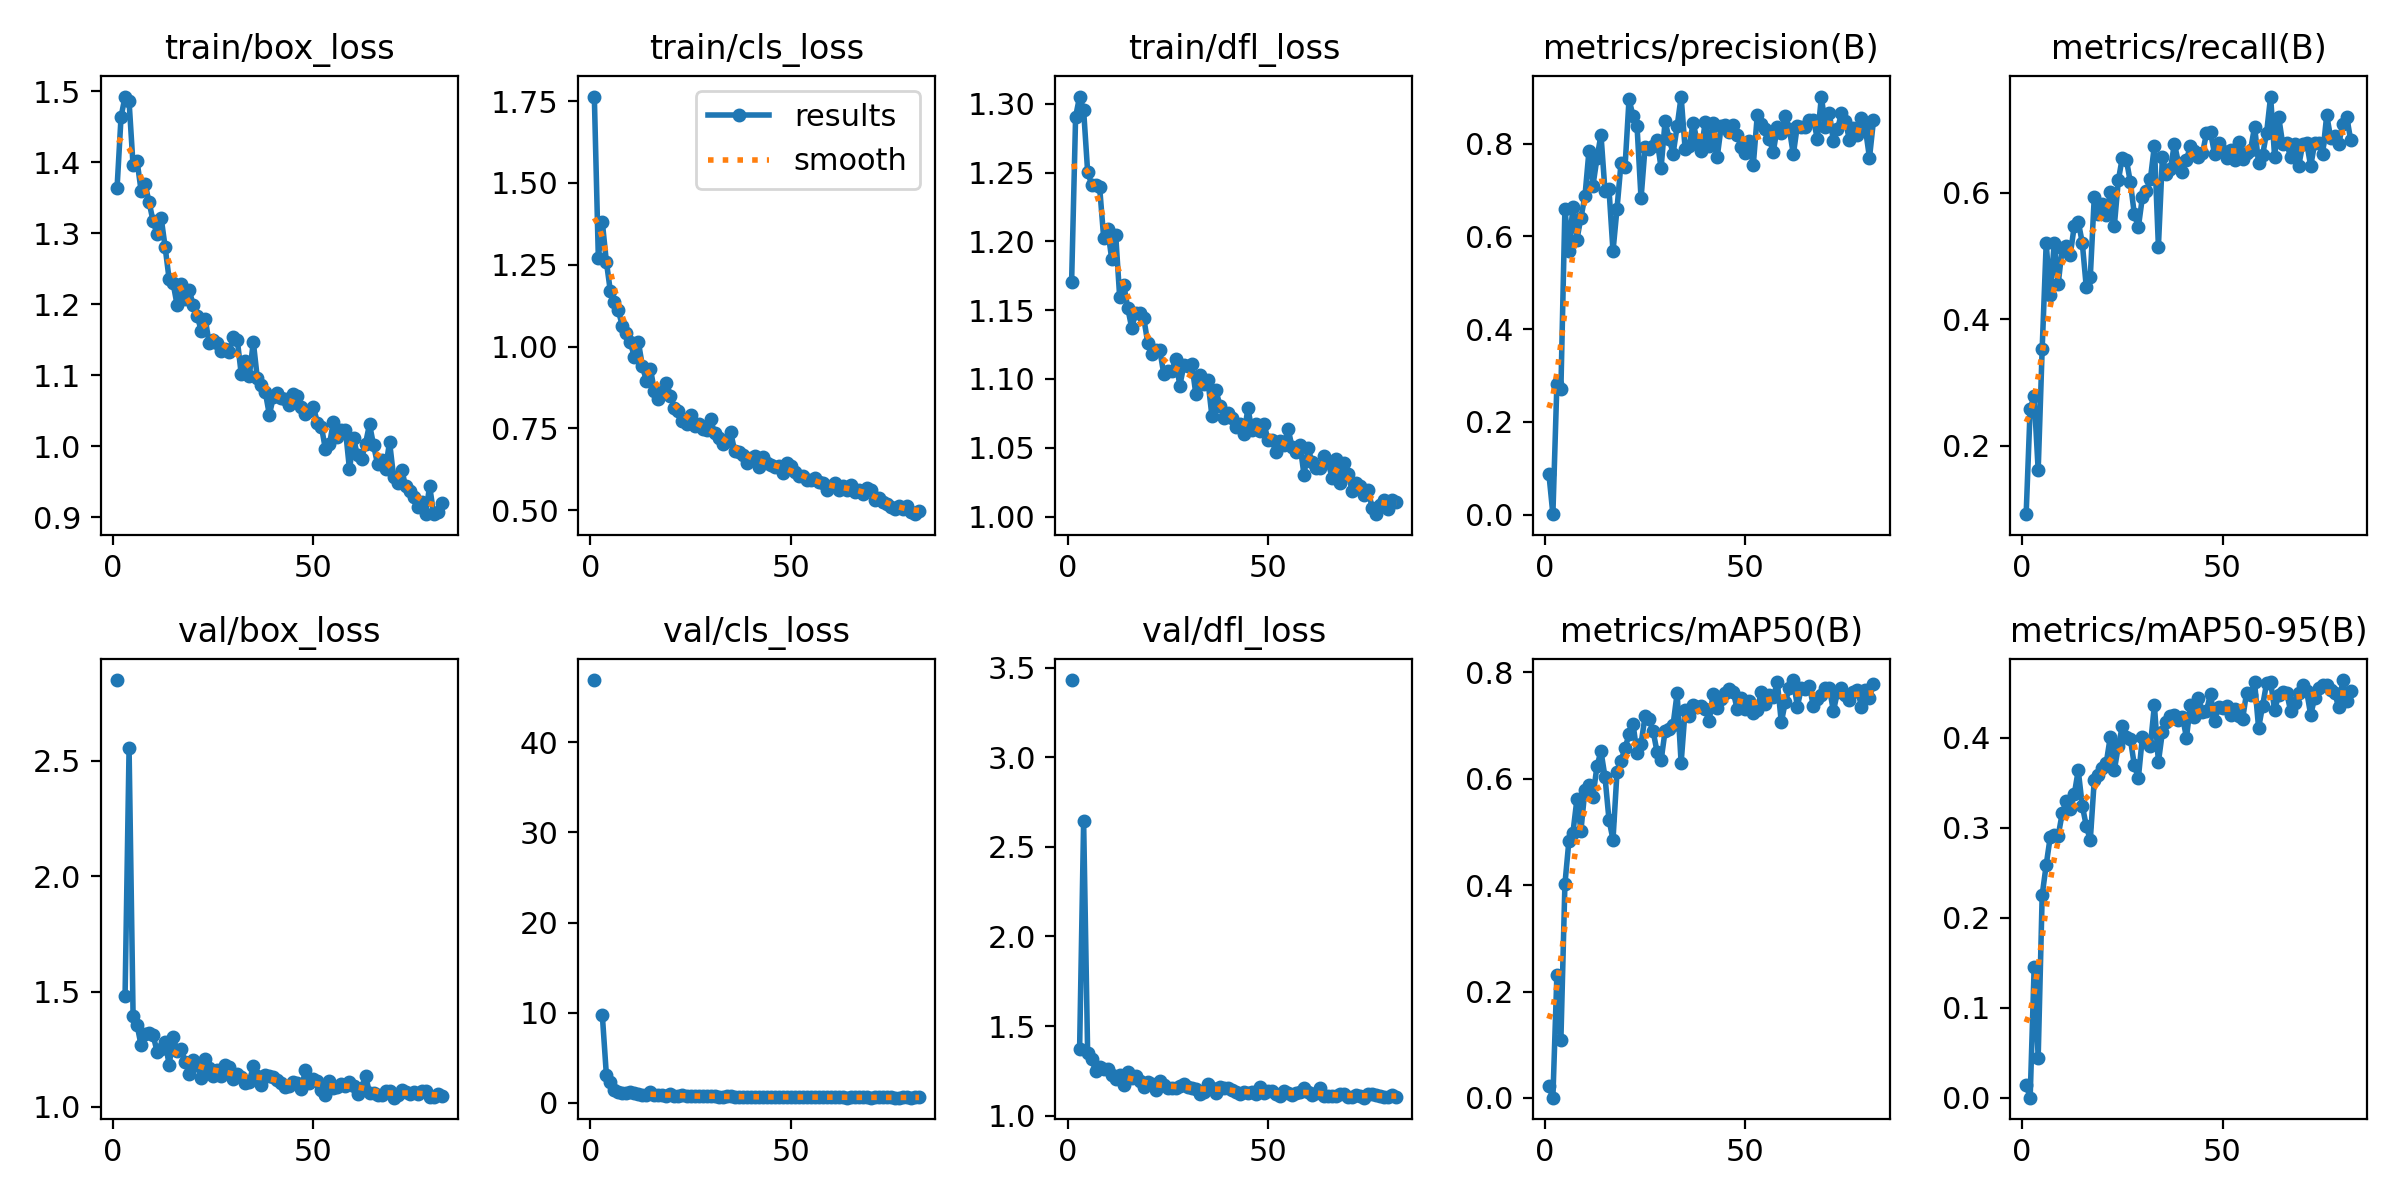

The table this chart was drawn from, first rows:
epoch, time, train/box_loss, train/cls_loss, train/dfl_loss, metrics/precision(B), metrics/recall(B), metrics/mAP50(B), metrics/mAP50-95(B), val/box_loss, val/cls_loss, val/dfl_loss, lr/pg0, lr/pg1, lr/pg2
1, 67.8, 1.364, 1.764, 1.17, 0.08834, 0.0916, 0.02215, 0.01433, 2.849, 46.91, 3.431, 0.0005504, 0.0005504, 0.0005504
2, 127.5, 1.464, 1.272, 1.291, 0.001, 0.2587, 0.0006, 0.00028, nan, nan, nan, 0.001096, 0.001096, 0.001096
3, 187.1, 1.493, 1.38, 1.305, 0.2815, 0.2777, 0.2309, 0.1457, 1.48, 9.71, 1.374, 0.001632, 0.001632, 0.001632
4, 246.6, 1.486, 1.26, 1.295, 0.2706, 0.161, 0.1097, 0.04474, 2.553, 3.15, 2.642, 0.001622, 0.001622, 0.001622
5, 305.8, 1.395, 1.169, 1.251, 0.6603, 0.3535, 0.4016, 0.2252, 1.396, 2.287, 1.352, 0.001607, 0.001607, 0.001607
6, 365.2, 1.402, 1.136, 1.241, 0.5693, 0.5198, 0.4831, 0.2586, 1.355, 1.485, 1.316, 0.001592, 0.001592, 0.001592
7, 424.6, 1.36, 1.11, 1.241, 0.6639, 0.438, 0.498, 0.2894, 1.266, 1.188, 1.251, 0.001577, 0.001577, 0.001577
8, 483.9, 1.369, 1.062, 1.239, 0.5934, 0.5197, 0.5612, 0.2921, 1.316, 1.071, 1.273, 0.001562, 0.001562, 0.001562
9, 543.3, 1.344, 1.042, 1.203, 0.6407, 0.4558, 0.5021, 0.2913, 1.318, 1.073, 1.259, 0.001547, 0.001547, 0.001547
10, 602.6, 1.317, 1.013, 1.209, 0.6866, 0.512, 0.5792, 0.316, 1.31, 1.262, 1.259, 0.001532, 0.001532, 0.001532
11, 662, 1.299, 0.9671, 1.187, 0.784, 0.5152, 0.5884, 0.3297, 1.239, 1.105, 1.228, 0.001517, 0.001517, 0.001517
12, 721.4, 1.322, 1.013, 1.205, 0.7098, 0.5016, 0.5658, 0.3204, 1.251, 0.9468, 1.202, 0.001502, 0.001502, 0.001502
13, 780.6, 1.28, 0.94, 1.159, 0.7688, 0.547, 0.6233, 0.3369, 1.281, 0.8927, 1.23, 0.001487, 0.001487, 0.001487
14, 839.9, 1.235, 0.8951, 1.169, 0.8194, 0.554, 0.6511, 0.3638, 1.183, 0.9317, 1.174, 0.001472, 0.001472, 0.001472
15, 899.3, 1.229, 0.9316, 1.152, 0.6985, 0.5211, 0.6032, 0.3246, 1.301, 1.176, 1.241, 0.001457, 0.001457, 0.001457
16, 958.5, 1.198, 0.8641, 1.137, 0.702, 0.4508, 0.5226, 0.3023, 1.242, 0.9171, 1.209, 0.001442, 0.001442, 0.001442
17, 1018, 1.228, 0.8386, 1.148, 0.5682, 0.4664, 0.4851, 0.2861, 1.249, 0.9, 1.224, 0.001427, 0.001427, 0.001427
18, 1077, 1.208, 0.862, 1.148, 0.6599, 0.5934, 0.6122, 0.3531, 1.194, 0.9119, 1.195, 0.001412, 0.001412, 0.001412
19, 1136, 1.22, 0.8884, 1.144, 0.7583, 0.5668, 0.6337, 0.3583, 1.144, 0.8278, 1.16, 0.001397, 0.001397, 0.001397
20, 1195, 1.199, 0.8505, 1.126, 0.7498, 0.5821, 0.6564, 0.3663, 1.205, 0.9678, 1.187, 0.001382, 0.001382, 0.001382
21, 1255, 1.184, 0.8126, 1.118, 0.8959, 0.5649, 0.6833, 0.3721, 1.181, 0.7983, 1.178, 0.001367, 0.001367, 0.001367
22, 1314, 1.162, 0.8021, 1.121, 0.86, 0.6007, 0.702, 0.4012, 1.124, 0.799, 1.142, 0.001352, 0.001352, 0.001352
23, 1373, 1.179, 0.7737, 1.121, 0.8376, 0.5475, 0.6477, 0.3639, 1.208, 0.8368, 1.192, 0.001337, 0.001337, 0.001337
24, 1432, 1.145, 0.7645, 1.104, 0.6822, 0.6193, 0.6651, 0.3905, 1.168, 0.8088, 1.174, 0.001322, 0.001322, 0.001322
25, 1491, 1.15, 0.79, 1.106, 0.7922, 0.6555, 0.7167, 0.4129, 1.132, 0.7384, 1.155, 0.001307, 0.001307, 0.001307
26, 1551, 1.146, 0.7587, 1.106, 0.788, 0.6522, 0.712, 0.4005, 1.16, 0.731, 1.154, 0.001292, 0.001292, 0.001292
27, 1610, 1.134, 0.7635, 1.114, 0.7942, 0.6167, 0.6895, 0.3987, 1.134, 0.7204, 1.156, 0.001277, 0.001277, 0.001277
28, 1669, 1.138, 0.7485, 1.095, 0.8084, 0.5657, 0.6496, 0.3694, 1.184, 0.8127, 1.166, 0.001262, 0.001262, 0.001262
29, 1728, 1.133, 0.7445, 1.11, 0.7479, 0.5456, 0.6342, 0.3552, 1.172, 0.7641, 1.179, 0.001247, 0.001247, 0.001247
30, 1787, 1.154, 0.7778, 1.109, 0.8486, 0.5925, 0.6893, 0.4006, 1.12, 0.7462, 1.159, 0.001232, 0.001232, 0.001232
31, 1846, 1.15, 0.7361, 1.111, 0.8106, 0.6029, 0.6936, 0.3963, 1.142, 0.762, 1.155, 0.001217, 0.001217, 0.001217
32, 1905, 1.101, 0.7201, 1.089, 0.779, 0.6214, 0.7014, 0.3912, 1.13, 0.7055, 1.147, 0.001202, 0.001202, 0.001202
33, 1964, 1.12, 0.7028, 1.103, 0.8375, 0.6744, 0.76, 0.436, 1.104, 0.6773, 1.121, 0.001187, 0.001187, 0.001187
34, 2024, 1.099, 0.7111, 1.096, 0.9017, 0.5147, 0.6292, 0.373, 1.11, 0.774, 1.134, 0.001172, 0.001172, 0.001172
35, 2083, 1.147, 0.7392, 1.1, 0.7884, 0.6567, 0.7283, 0.4064, 1.177, 0.7254, 1.174, 0.001157, 0.001157, 0.001157
36, 2142, 1.096, 0.6821, 1.073, 0.7951, 0.6288, 0.7171, 0.4178, 1.134, 0.6976, 1.154, 0.001142, 0.001142, 0.001142
37, 2201, 1.087, 0.6771, 1.092, 0.845, 0.6374, 0.7387, 0.4238, 1.093, 0.6764, 1.128, 0.001127, 0.001127, 0.001127
38, 2260, 1.076, 0.6695, 1.081, 0.8054, 0.6774, 0.7351, 0.4251, 1.14, 0.6979, 1.162, 0.001112, 0.001112, 0.001112
39, 2319, 1.045, 0.645, 1.072, 0.7843, 0.6467, 0.7361, 0.4198, 1.135, 0.712, 1.152, 0.001097, 0.001097, 0.001097
40, 2378, 1.069, 0.6595, 1.075, 0.846, 0.6333, 0.7301, 0.4234, 1.131, 0.6961, 1.157, 0.001082, 0.001082, 0.001082
41, 2438, 1.075, 0.6664, 1.072, 0.7946, 0.6517, 0.708, 0.4002, 1.116, 0.6856, 1.146, 0.001067, 0.001067, 0.001067
42, 2497, 1.068, 0.6313, 1.065, 0.8457, 0.6743, 0.7594, 0.4364, 1.105, 0.6522, 1.134, 0.001052, 0.001052, 0.001052
43, 2556, 1.066, 0.6635, 1.068, 0.771, 0.6652, 0.7317, 0.4228, 1.086, 0.6924, 1.119, 0.001037, 0.001037, 0.001037
44, 2615, 1.059, 0.6441, 1.06, 0.8375, 0.6558, 0.7487, 0.4443, 1.09, 0.682, 1.13, 0.001022, 0.001022, 0.001022
45, 2674, 1.074, 0.6382, 1.079, 0.8397, 0.6627, 0.7599, 0.4291, 1.106, 0.6517, 1.128, 0.001007, 0.001007, 0.001007
46, 2734, 1.071, 0.6333, 1.063, 0.8256, 0.6936, 0.7689, 0.4297, 1.104, 0.6783, 1.133, 0.0009919, 0.0009919, 0.0009919
47, 2793, 1.055, 0.6361, 1.067, 0.8412, 0.6961, 0.7626, 0.4488, 1.077, 0.6461, 1.124, 0.0009769, 0.0009769, 0.0009769
48, 2852, 1.045, 0.6129, 1.062, 0.8179, 0.6615, 0.7301, 0.4189, 1.161, 0.6867, 1.161, 0.0009619, 0.0009619, 0.0009619
49, 2911, 1.049, 0.6428, 1.067, 0.7931, 0.6789, 0.7516, 0.4338, 1.106, 0.6443, 1.127, 0.0009469, 0.0009469, 0.0009469
50, 2970, 1.055, 0.6361, 1.056, 0.7809, 0.6658, 0.7305, 0.4334, 1.12, 0.6889, 1.136, 0.0009319, 0.0009319, 0.0009319
51, 3030, 1.033, 0.6157, 1.055, 0.8059, 0.6544, 0.7448, 0.435, 1.114, 0.6392, 1.135, 0.0009168, 0.0009168, 0.0009168
52, 3089, 1.028, 0.6039, 1.047, 0.7536, 0.668, 0.7235, 0.4257, 1.075, 0.6723, 1.119, 0.0009018, 0.0009018, 0.0009018
53, 3148, 0.9955, 0.6049, 1.055, 0.8615, 0.6521, 0.7289, 0.4323, 1.05, 0.6405, 1.108, 0.0008868, 0.0008868, 0.0008868
54, 3207, 1.003, 0.5926, 1.052, 0.8426, 0.68, 0.7627, 0.4236, 1.113, 0.6717, 1.136, 0.0008718, 0.0008718, 0.0008718
55, 3266, 1.035, 0.5921, 1.064, 0.8327, 0.6533, 0.7401, 0.4202, 1.083, 0.6577, 1.127, 0.0008568, 0.0008568, 0.0008568
56, 3326, 1.013, 0.597, 1.051, 0.8096, 0.6633, 0.7577, 0.45, 1.088, 0.6269, 1.117, 0.0008418, 0.0008418, 0.0008418
57, 3385, 1.022, 0.5847, 1.047, 0.7832, 0.6674, 0.7523, 0.4472, 1.098, 0.6324, 1.125, 0.0008268, 0.0008268, 0.0008268
58, 3444, 1.023, 0.5841, 1.052, 0.8355, 0.7046, 0.7813, 0.4616, 1.091, 0.6146, 1.131, 0.0008118, 0.0008118, 0.0008118
59, 3503, 0.9673, 0.5611, 1.03, 0.8227, 0.6464, 0.7057, 0.4107, 1.107, 0.6883, 1.153, 0.0007968, 0.0007968, 0.0007968
60, 3563, 1.011, 0.5749, 1.05, 0.8598, 0.6593, 0.7438, 0.4353, 1.092, 0.6465, 1.13, 0.0007818, 0.0007818, 0.0007818
... 22 more rows
